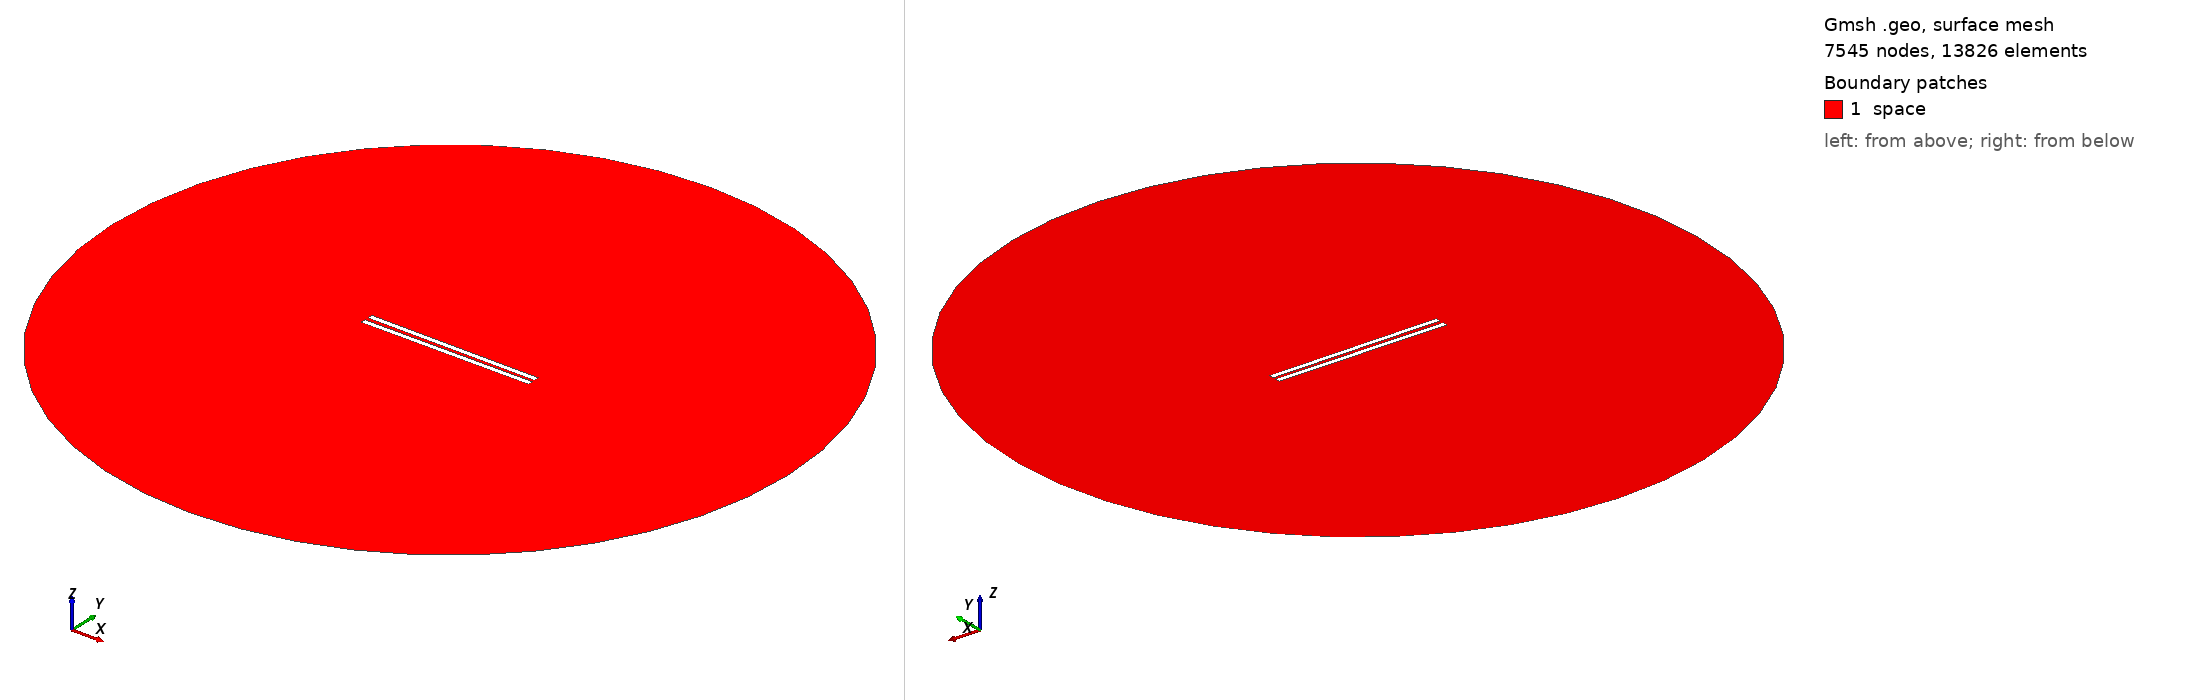

Gmsh geometry script, surface-meshed: 7545 nodes, 13826 surface elements. Boundary patches (legend numbers): 1 space. Left view from above one corner, right view from below the opposite corner. Legend entries are the model's physical surfaces. The drawing asked Gmsh for element sizes between 1% and 20% of the model's largest extent; the script's own settings can give other sizes.

=== 647.geo (drawn) ===
// Set the geometry kernel
SetFactory("OpenCASCADE");

//---------------------------------------
// Rectangles
//---------------------------------------

// Rectangle 1 (top)
Point(1) = {-49.56666666666667, 0.9722222222222222, 0, 1.0};
Point(2) = {49.56666666666667, 0.9722222222222222, 0, 1.0};
Point(3) = {49.56666666666667, 4.105555555555556, 0, 1.0};
Point(4) = {-49.56666666666667, 4.105555555555556, 0, 1.0};

Line(1) = {1, 2};
Line(2) = {2, 3};
Line(3) = {3, 4};
Line(4) = {4, 1};

Line Loop(1) = {1, 2, 3, 4};
Plane Surface(1) = {1};

Rotate { {0, 0, 1}, {0,  0.9722222222222222,  0}, -0.006 } {
  Surface{1};
}

// Rectangle 2 (bottom)
Point(5) = {-49.56666666666667, -0.9722222222222222, 0, 1.0};
Point(6) = {49.56666666666667, -0.9722222222222222, 0, 1.0};
Point(7) = {49.56666666666667, -4.105555555555556, 0, 1.0};
Point(8) = {-49.56666666666667, -4.105555555555556, 0, 1.0};

Line(5) = {5, 6};
Line(6) = {6, 7};
Line(7) = {7, 8};
Line(8) = {8, 5};

Line Loop(2) = {5, 6, 7, 8};
Plane Surface(2) = {2}; 


//---------------------------------------
// Circle
//---------------------------------------

// Define points
Point(9) = {0, 0, 0};        // Center
Point(10) = {200, 0, 0};     // Start point
Point(11) = {0, 200, 0};     // 90 degrees
Point(12) = {-200, 0, 0};    // 180 degrees
Point(13) = {0, -200, 0};    // 270 degrees

// Define circle arcs (each needs start, center, end)
Circle(9) = {10, 9, 11};
Circle(10) = {11, 9, 12};
Circle(11) = {12, 9, 13};
Circle(12) = {13, 9, 10};

// Define curve loop and surface if needed
Curve Loop(3) = {9, 10, 11, 12};
Surface(3) = {3};

//---------------------------------------
// Define Physical Groups
//---------------------------------------                

//--- Physical Curves
// Physical groups for boundaries
Physical Line("force_segment", 10) = {1};
Physical Line("upper_plate", 11) = {2, 3, 4};
Physical Line("lower_plate", 12) = {5, 6, 7, 8};
Physical Line("boundary", 20) = {9, 10, 11, 12};

// Subtract Rectangles from Circle
BooleanDifference{ Surface{3}; Delete; }{ Surface{1}; Surface{2}; Delete; }
//--- Physical Surfaces
Physical Surface("space", 30) = {3};


//---------------------------------------
// Fine mesh near the plates
//--------------------------------------- 

// Define a distance field for mesh refinement
Field[1] = Distance;
Field[1].CurvesList = {1, 2, 3, 4, 5, 6, 7, 8};  // Rectangle curves
Field[1].NumPointsPerCurve = 200;

c = 0.3;
// Define threshold field to control mesh size based on distance to attractor
Field[2] = Threshold;
Field[2].IField = 1;
Field[2].LcMin = c; // Minimum element size near the attractor
Field[2].LcMax = 100*c;  // Maximum element size away from the attractor
Field[2].DistMin = 0.01;
Field[2].DistMax = 40;

Background Field = 2;

//---------------------------------------
// 6. Generate the Mesh
//---------------------------------------
Mesh 2;  // 2D mesh generation
